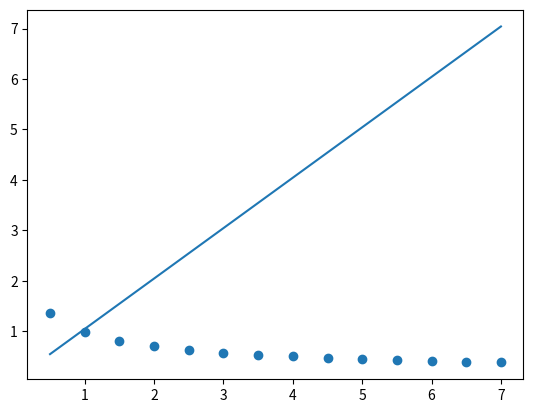

Generate this figure with matplotlib:
import numpy as np

#BEST_POLY

# c0* (1/sqrt(1+2*k*c0²*t)
#FUNC EQUIVALENTE
# 1/y² = 1/a² + 2bx

def best_poly(x, y, grau=1):
    k = grau + 1
    A = [[0 for _ in range(k)] for _ in range(k)]
    B = [sum(y)]
    n = len(x)
    cache = {}
    for i in range(k):
        for j in range(k):
            p=i+j
            if p == 0:
                A[0][0] = n
                continue
            if p not in cache:
                cache[p] = sum([xi ** p for xi in x])
            A[i][j] = cache[p]
        if i > 0:
            B.append(sum([yi * xi ** i for xi, yi in zip(x, y)]))
    return np.linalg.solve(A, B)


def poly(x, coefs):
    s = coefs[0]
    for i, ci in enumerate(coefs[1:], 1):
        s += ci * x ** i
    return s

def build_func(coefs):
    def temp(x):
        return poly(x, coefs)
    return temp


def modelo(x):
    a, b = -10, 10
    erro = a + (b - a) * np.random.random()
    return 2 + 2.34 * x - 1.86 * x ** 2 - 3.21 * x ** 3 + erro


if __name__ == '__main__':
    

    x = [0.5, 1, 1.5, 2, 2.5, 3, 3.5, 4, 4.5, 5, 5.5, 6, 6.5, 7]
    y = [1.36029, 0.98048, 0.80632, 0.69936, 0.62771, 0.57264, 0.53112, 0.49628, 0.47004, 0.44518, 0.42475, 0.40641, 0.39065, 0.37739]
    values =  [2.7, 6.2, 6.3]

    y_ = 1/np.power(y, 2)
    
    x_ = x

    grau = 1

    coefs = best_poly(x_, y_, grau)

    grau = 1

    a0, a1 = best_poly(x_, y_, grau)

    a = 1/np.sqrt(a0)
    b = a1/2

    p = build_func(coefs)

    n = len(coefs)

    for xi in range(n):
        print(f'a{xi} = [{coefs[xi]}]')

    print(f'a = {a} b = {b}')

    n = len(values)
    for xi in range(n):
        print(f'y(x{xi+1}) = {a/(np.sqrt(1+2*b*(a**2)*values[xi]))}')


    import matplotlib.pyplot as plt

    plt.scatter(x, y)

    t = np.linspace(min(x), max(x), 200)
    pt = [p(ti) for ti in t]

    plt.plot(t, pt)
    plt.savefig('best_poly.png')
